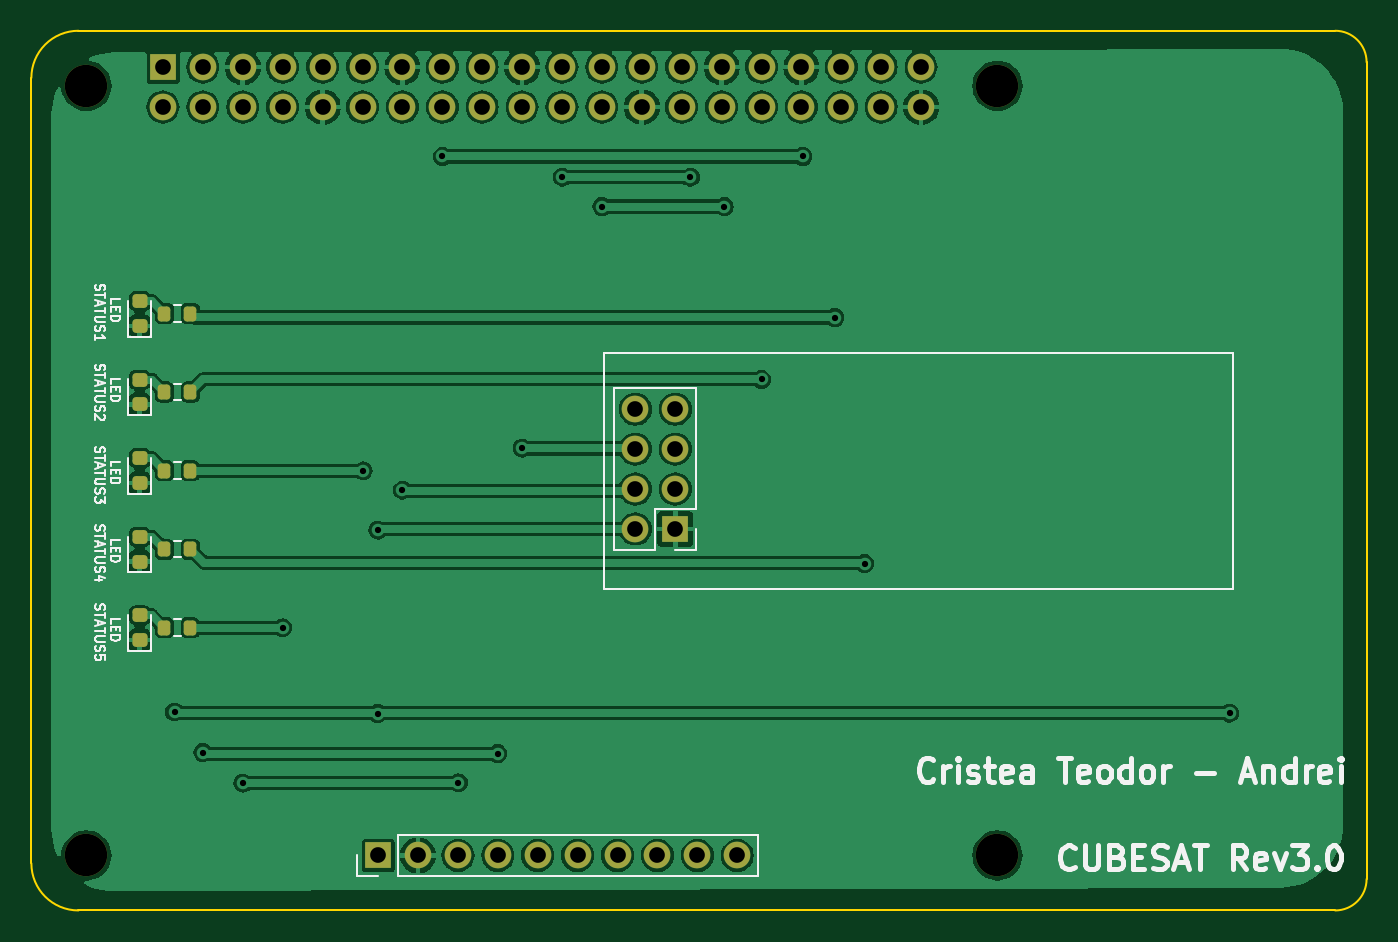
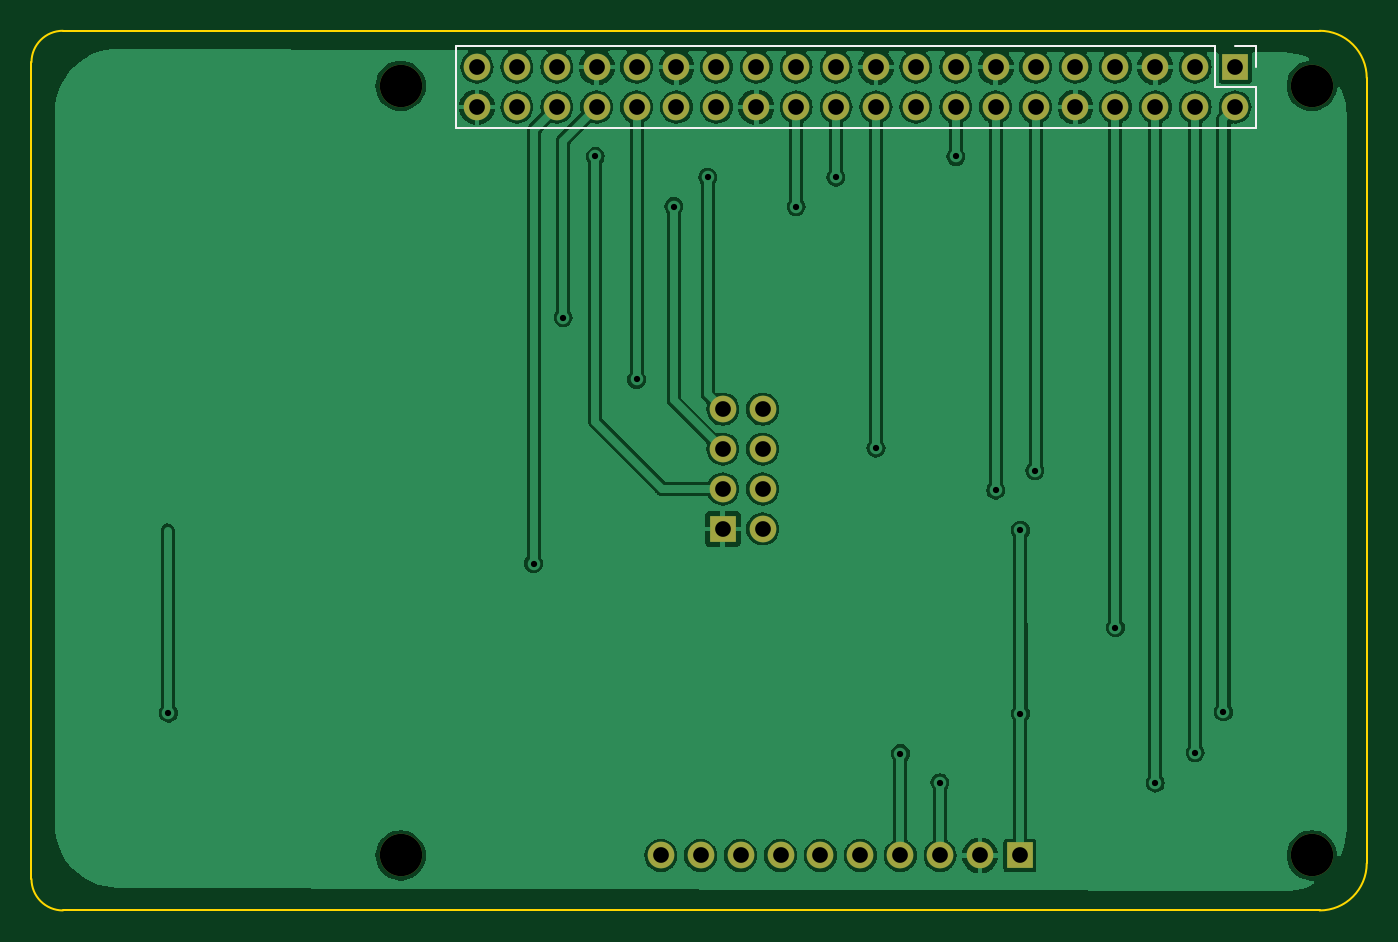
Circuit board: 11 layer files. Board 85.0 x 56.0 mm.
- bottom_copper: CubeSAT-B_Cu.gbl (109453 bytes)
- bottom_mask: CubeSAT-B_Mask.gbs (2163 bytes)
- paste: CubeSAT-B_Paste.gbp (486 bytes)
- bottom_silk: CubeSAT-B_Silkscreen.gbo (2597 bytes)
- outline: CubeSAT-Edge_Cuts.gm1 (1032 bytes)
- top_copper: CubeSAT-F_Cu.gtl (134649 bytes)
- top_mask: CubeSAT-F_Mask.gts (3473 bytes)
- paste: CubeSAT-F_Paste.gtp (1776 bytes)
- top_silk: CubeSAT-F_Silkscreen.gto (42298 bytes)
- drill: CubeSAT-NPTH.drl (390 bytes)
- drill: CubeSAT-PTH.drl (1573 bytes)

=== bottom_copper: CubeSAT-B_Cu.gbl (109453 bytes, source omitted) ===
=== bottom_mask: CubeSAT-B_Mask.gbs ===
G04 #@! TF.GenerationSoftware,KiCad,Pcbnew,7.0.9*
G04 #@! TF.CreationDate,2023-11-08T23:19:24+02:00*
G04 #@! TF.ProjectId,CubeSAT,43756265-5341-4542-9e6b-696361645f70,rev?*
G04 #@! TF.SameCoordinates,Original*
G04 #@! TF.FileFunction,Soldermask,Bot*
G04 #@! TF.FilePolarity,Negative*
%FSLAX46Y46*%
G04 Gerber Fmt 4.6, Leading zero omitted, Abs format (unit mm)*
G04 Created by KiCad (PCBNEW 7.0.9) date 2023-11-08 23:19:24*
%MOMM*%
%LPD*%
G01*
G04 APERTURE LIST*
%ADD10R,1.700000X1.700000*%
%ADD11O,1.700000X1.700000*%
%ADD12C,2.700000*%
G04 APERTURE END LIST*
D10*
X202075000Y-112500000D03*
D11*
X204615000Y-112500000D03*
X207155000Y-112500000D03*
X209695000Y-112500000D03*
X212235000Y-112500000D03*
X214775000Y-112500000D03*
X217315000Y-112500000D03*
X219855000Y-112500000D03*
X222395000Y-112500000D03*
X224935000Y-112500000D03*
D12*
X183500000Y-63500000D03*
X183500000Y-112500000D03*
X241500000Y-112500000D03*
X241500000Y-63500000D03*
D10*
X220990000Y-91710000D03*
D11*
X218450000Y-91710000D03*
X220990000Y-89170000D03*
X218450000Y-89170000D03*
X220990000Y-86630000D03*
X218450000Y-86630000D03*
X220990000Y-84090000D03*
X218450000Y-84090000D03*
D10*
X188380000Y-62310000D03*
D11*
X188380000Y-64850000D03*
X190920000Y-62310000D03*
X190920000Y-64850000D03*
X193460000Y-62310000D03*
X193460000Y-64850000D03*
X196000000Y-62310000D03*
X196000000Y-64850000D03*
X198540000Y-62310000D03*
X198540000Y-64850000D03*
X201080000Y-62310000D03*
X201080000Y-64850000D03*
X203620000Y-62310000D03*
X203620000Y-64850000D03*
X206160000Y-62310000D03*
X206160000Y-64850000D03*
X208700000Y-62310000D03*
X208700000Y-64850000D03*
X211240000Y-62310000D03*
X211240000Y-64850000D03*
X213780000Y-62310000D03*
X213780000Y-64850000D03*
X216320000Y-62310000D03*
X216320000Y-64850000D03*
X218860000Y-62310000D03*
X218860000Y-64850000D03*
X221400000Y-62310000D03*
X221400000Y-64850000D03*
X223940000Y-62310000D03*
X223940000Y-64850000D03*
X226480000Y-62310000D03*
X226480000Y-64850000D03*
X229020000Y-62310000D03*
X229020000Y-64850000D03*
X231560000Y-62310000D03*
X231560000Y-64850000D03*
X234100000Y-62310000D03*
X234100000Y-64850000D03*
X236640000Y-62310000D03*
X236640000Y-64850000D03*
M02*

=== paste: CubeSAT-B_Paste.gbp ===
G04 #@! TF.GenerationSoftware,KiCad,Pcbnew,7.0.9*
G04 #@! TF.CreationDate,2023-11-08T23:19:24+02:00*
G04 #@! TF.ProjectId,CubeSAT,43756265-5341-4542-9e6b-696361645f70,rev?*
G04 #@! TF.SameCoordinates,Original*
G04 #@! TF.FileFunction,Paste,Bot*
G04 #@! TF.FilePolarity,Positive*
%FSLAX46Y46*%
G04 Gerber Fmt 4.6, Leading zero omitted, Abs format (unit mm)*
G04 Created by KiCad (PCBNEW 7.0.9) date 2023-11-08 23:19:24*
%MOMM*%
%LPD*%
G01*
G04 APERTURE LIST*
G04 APERTURE END LIST*
M02*

=== bottom_silk: CubeSAT-B_Silkscreen.gbo ===
G04 #@! TF.GenerationSoftware,KiCad,Pcbnew,7.0.9*
G04 #@! TF.CreationDate,2023-11-08T23:19:24+02:00*
G04 #@! TF.ProjectId,CubeSAT,43756265-5341-4542-9e6b-696361645f70,rev?*
G04 #@! TF.SameCoordinates,Original*
G04 #@! TF.FileFunction,Legend,Bot*
G04 #@! TF.FilePolarity,Positive*
%FSLAX46Y46*%
G04 Gerber Fmt 4.6, Leading zero omitted, Abs format (unit mm)*
G04 Created by KiCad (PCBNEW 7.0.9) date 2023-11-08 23:19:24*
%MOMM*%
%LPD*%
G01*
G04 APERTURE LIST*
%ADD10C,0.120000*%
%ADD11R,1.700000X1.700000*%
%ADD12O,1.700000X1.700000*%
%ADD13C,2.700000*%
G04 APERTURE END LIST*
D10*
X237970000Y-60980000D02*
X237970000Y-66180000D01*
X189650000Y-60980000D02*
X237970000Y-60980000D01*
X189650000Y-60980000D02*
X189650000Y-63580000D01*
X188380000Y-60980000D02*
X187050000Y-60980000D01*
X187050000Y-60980000D02*
X187050000Y-62310000D01*
X189650000Y-63580000D02*
X187050000Y-63580000D01*
X187050000Y-63580000D02*
X187050000Y-66180000D01*
X187050000Y-66180000D02*
X237970000Y-66180000D01*
%LPC*%
D11*
X202075000Y-112500000D03*
D12*
X204615000Y-112500000D03*
X207155000Y-112500000D03*
X209695000Y-112500000D03*
X212235000Y-112500000D03*
X214775000Y-112500000D03*
X217315000Y-112500000D03*
X219855000Y-112500000D03*
X222395000Y-112500000D03*
X224935000Y-112500000D03*
D13*
X183500000Y-63500000D03*
X183500000Y-112500000D03*
X241500000Y-112500000D03*
X241500000Y-63500000D03*
D11*
X220990000Y-91710000D03*
D12*
X218450000Y-91710000D03*
X220990000Y-89170000D03*
X218450000Y-89170000D03*
X220990000Y-86630000D03*
X218450000Y-86630000D03*
X220990000Y-84090000D03*
X218450000Y-84090000D03*
D11*
X188380000Y-62310000D03*
D12*
X188380000Y-64850000D03*
X190920000Y-62310000D03*
X190920000Y-64850000D03*
X193460000Y-62310000D03*
X193460000Y-64850000D03*
X196000000Y-62310000D03*
X196000000Y-64850000D03*
X198540000Y-62310000D03*
X198540000Y-64850000D03*
X201080000Y-62310000D03*
X201080000Y-64850000D03*
X203620000Y-62310000D03*
X203620000Y-64850000D03*
X206160000Y-62310000D03*
X206160000Y-64850000D03*
X208700000Y-62310000D03*
X208700000Y-64850000D03*
X211240000Y-62310000D03*
X211240000Y-64850000D03*
X213780000Y-62310000D03*
X213780000Y-64850000D03*
X216320000Y-62310000D03*
X216320000Y-64850000D03*
X218860000Y-62310000D03*
X218860000Y-64850000D03*
X221400000Y-62310000D03*
X221400000Y-64850000D03*
X223940000Y-62310000D03*
X223940000Y-64850000D03*
X226480000Y-62310000D03*
X226480000Y-64850000D03*
X229020000Y-62310000D03*
X229020000Y-64850000D03*
X231560000Y-62310000D03*
X231560000Y-64850000D03*
X234100000Y-62310000D03*
X234100000Y-64850000D03*
X236640000Y-62310000D03*
X236640000Y-64850000D03*
%LPD*%
M02*

=== outline: CubeSAT-Edge_Cuts.gm1 ===
G04 #@! TF.GenerationSoftware,KiCad,Pcbnew,7.0.9*
G04 #@! TF.CreationDate,2023-11-08T23:19:24+02:00*
G04 #@! TF.ProjectId,CubeSAT,43756265-5341-4542-9e6b-696361645f70,rev?*
G04 #@! TF.SameCoordinates,Original*
G04 #@! TF.FileFunction,Profile,NP*
%FSLAX46Y46*%
G04 Gerber Fmt 4.6, Leading zero omitted, Abs format (unit mm)*
G04 Created by KiCad (PCBNEW 7.0.9) date 2023-11-08 23:19:24*
%MOMM*%
%LPD*%
G01*
G04 APERTURE LIST*
G04 #@! TA.AperFunction,Profile*
%ADD10C,0.100000*%
G04 #@! TD*
G04 APERTURE END LIST*
D10*
X265000000Y-62000000D02*
X265000000Y-114000000D01*
X265000000Y-62000000D02*
G75*
G03*
X263000000Y-60000000I-2000000J0D01*
G01*
X183000000Y-60000000D02*
G75*
G03*
X180000000Y-63000000I0J-3000000D01*
G01*
X183000000Y-60000000D02*
X263000000Y-60000000D01*
X180000000Y-113000000D02*
G75*
G03*
X183000000Y-116000000I3000000J0D01*
G01*
X263000000Y-116000000D02*
X183000000Y-116000000D01*
X263000000Y-116000000D02*
G75*
G03*
X265000000Y-114000000I0J2000000D01*
G01*
X180000000Y-113000000D02*
X180000000Y-63000000D01*
M02*

=== top_copper: CubeSAT-F_Cu.gtl (134649 bytes, source omitted) ===
=== top_mask: CubeSAT-F_Mask.gts (3473 bytes, source withheld) ===
=== paste: CubeSAT-F_Paste.gtp (1776 bytes, source withheld) ===
=== top_silk: CubeSAT-F_Silkscreen.gto (42298 bytes, source omitted) ===
=== drill: CubeSAT-NPTH.drl ===
M48
; DRILL file {KiCad 7.0.9} date Wed Nov  8 23:19:26 2023
; FORMAT={-:-/ absolute / metric / decimal}
; #@! TF.CreationDate,2023-11-08T23:19:26+02:00
; #@! TF.GenerationSoftware,Kicad,Pcbnew,7.0.9
; #@! TF.FileFunction,NonPlated,1,2,NPTH
FMAT,2
METRIC
; #@! TA.AperFunction,NonPlated,NPTH,ComponentDrill
T1C2.700
%
G90
G05
T1
X183.5Y-63.5
X183.5Y-112.5
X241.5Y-63.5
X241.5Y-112.5
T0
M30

=== drill: CubeSAT-PTH.drl ===
M48
; DRILL file {KiCad 7.0.9} date Wed Nov  8 23:19:26 2023
; FORMAT={-:-/ absolute / metric / decimal}
; #@! TF.CreationDate,2023-11-08T23:19:26+02:00
; #@! TF.GenerationSoftware,Kicad,Pcbnew,7.0.9
; #@! TF.FileFunction,Plated,1,2,PTH
FMAT,2
METRIC
; #@! TA.AperFunction,Plated,PTH,ViaDrill
T1C0.400
; #@! TA.AperFunction,Plated,PTH,ComponentDrill
T2C1.000
%
G90
G05
T1
X189.12Y-103.37
X190.92Y-105.95
X193.46Y-107.89
X196.0Y-98.0
X201.12Y-88.01
X202.045Y-103.465
X202.05Y-91.79
X203.62Y-89.25
X206.16Y-68.0
X207.18Y-107.87
X209.69Y-106.02
X211.24Y-86.57
X213.8Y-69.32
X216.32Y-71.19
X221.95Y-69.32
X224.11Y-71.19
X226.48Y-82.19
X229.11Y-68.0
X231.15Y-78.26
X233.04Y-93.92
X256.28Y-103.44
T2
X188.38Y-62.31
X188.38Y-64.85
X190.92Y-62.31
X190.92Y-64.85
X193.46Y-62.31
X193.46Y-64.85
X196.0Y-62.31
X196.0Y-64.85
X198.54Y-62.31
X198.54Y-64.85
X201.08Y-62.31
X201.08Y-64.85
X202.075Y-112.5
X203.62Y-62.31
X203.62Y-64.85
X204.615Y-112.5
X206.16Y-62.31
X206.16Y-64.85
X207.155Y-112.5
X208.7Y-62.31
X208.7Y-64.85
X209.695Y-112.5
X211.24Y-62.31
X211.24Y-64.85
X212.235Y-112.5
X213.78Y-62.31
X213.78Y-64.85
X214.775Y-112.5
X216.32Y-62.31
X216.32Y-64.85
X217.315Y-112.5
X218.45Y-84.09
X218.45Y-86.63
X218.45Y-89.17
X218.45Y-91.71
X218.86Y-62.31
X218.86Y-64.85
X219.855Y-112.5
X220.99Y-84.09
X220.99Y-86.63
X220.99Y-89.17
X220.99Y-91.71
X221.4Y-62.31
X221.4Y-64.85
X222.395Y-112.5
X223.94Y-62.31
X223.94Y-64.85
X224.935Y-112.5
X226.48Y-62.31
X226.48Y-64.85
X229.02Y-62.31
X229.02Y-64.85
X231.56Y-62.31
X231.56Y-64.85
X234.1Y-62.31
X234.1Y-64.85
X236.64Y-62.31
X236.64Y-64.85
T0
M30
